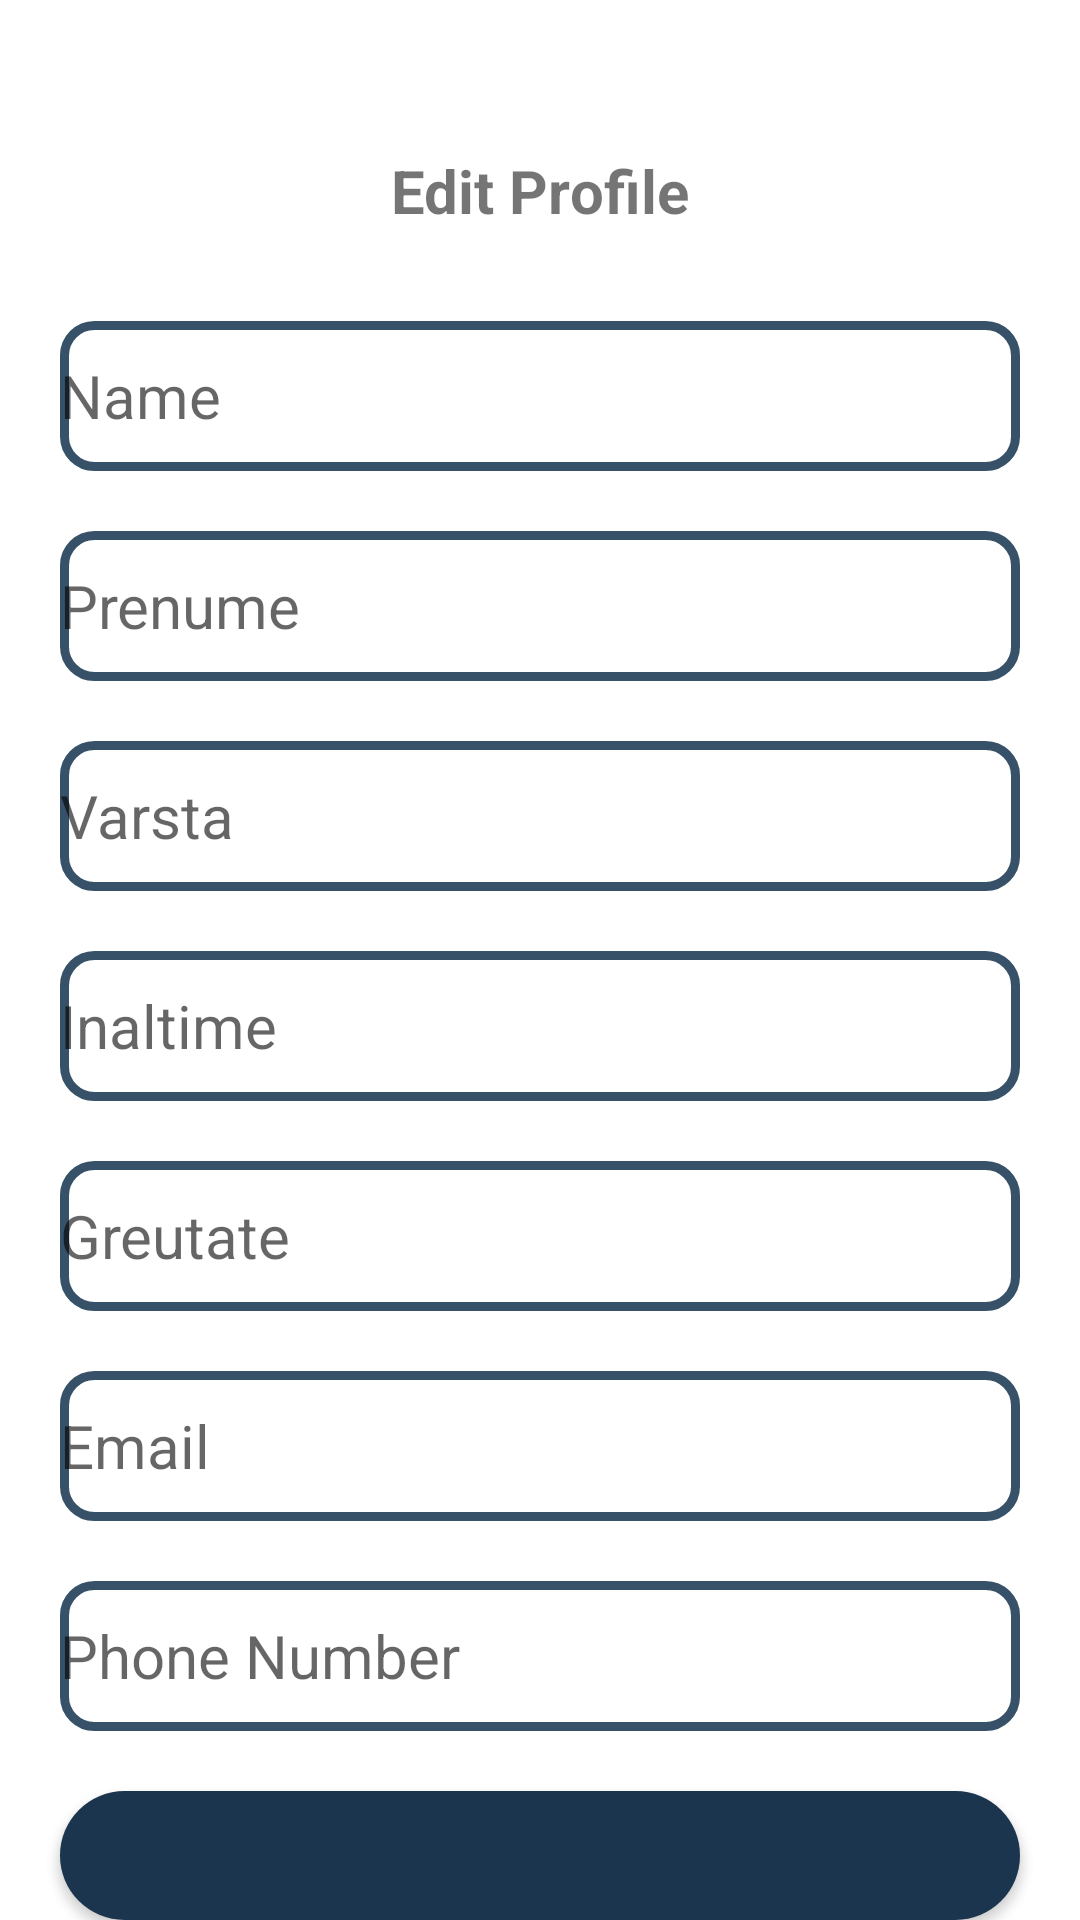

Write the Android layout XML for this screen, with the resource values it uses.
<!-- AndroidManifest.xml: application theme Theme.Pedometer -->
<!-- res/layout/edit_profile_fragment.xml -->
<?xml version="1.0" encoding="utf-8"?>
<FrameLayout xmlns:android="http://schemas.android.com/apk/res/android"
    xmlns:tools="http://schemas.android.com/tools"
    android:layout_width="match_parent"
    android:layout_height="match_parent"
    tools:context=".ui.main.">

    <LinearLayout
        android:layout_width="match_parent"
        android:layout_height="wrap_content"
        android:layout_marginTop="50dp"
        android:orientation="vertical">
        <TextView
            android:layout_width="wrap_content"
            android:layout_height="wrap_content"
            android:layout_gravity="center"
            android:layout_marginBottom="10dp"
            android:text="Edit Profile"
            android:textSize="20sp"
            android:textStyle="bold"/>
        <EditText
            android:id="@+id/editNume"
            android:layout_width="match_parent"
            android:layout_height="50dp"
            android:hint="Name"
            android:layout_marginTop="20dp"
            android:layout_marginStart="20dp"
            android:layout_marginEnd="20dp"
            android:background="@drawable/input_round"
            android:inputType="text"
            android:textSize="20sp"/>

        <EditText
            android:id="@+id/editPrenume"
            android:layout_width="match_parent"
            android:layout_height="50dp"
            android:hint="Prenume"
            android:layout_marginTop="20dp"
            android:layout_marginStart="20dp"
            android:layout_marginEnd="20dp"
            android:background="@drawable/input_round"
            android:inputType="text"
            android:textSize="20sp"/>


        <EditText
            android:id="@+id/editVarsta"
            android:layout_width="match_parent"
            android:layout_height="50dp"
            android:hint="Varsta"
            android:layout_marginTop="20dp"
            android:layout_marginStart="20dp"
            android:layout_marginEnd="20dp"
            android:background="@drawable/input_round"
            android:inputType="text"
            android:textSize="20sp"/>

        <EditText
            android:id="@+id/editInaltime"
            android:layout_width="match_parent"
            android:layout_height="50dp"
            android:hint="Inaltime"
            android:layout_marginTop="20dp"
            android:layout_marginStart="20dp"
            android:layout_marginEnd="20dp"
            android:background="@drawable/input_round"
            android:inputType="text"
            android:textSize="20sp"/>

        <EditText
            android:id="@+id/editGreutate"
            android:layout_width="match_parent"
            android:layout_height="50dp"
            android:hint="Greutate"
            android:layout_marginTop="20dp"
            android:layout_marginStart="20dp"
            android:layout_marginEnd="20dp"
            android:background="@drawable/input_round"
            android:inputType="text"
            android:textSize="20sp"/>

        <EditText
            android:id="@+id/editEmail"
            android:layout_width="match_parent"
            android:layout_height="50dp"
            android:hint="Email"
            android:layout_marginTop="20dp"
            android:layout_marginStart="20dp"
            android:layout_marginEnd="20dp"
            android:background="@drawable/input_round"
            android:inputType="text"
            android:textSize="20sp"/>

        <EditText
            android:id="@+id/editPhone"
            android:layout_width="match_parent"
            android:layout_height="50dp"
            android:hint="Phone Number"
            android:layout_marginTop="20dp"
            android:layout_marginStart="20dp"
            android:layout_marginEnd="20dp"
            android:background="@drawable/input_round"
            android:inputType="text"
            android:textSize="20sp"/>

        <Button
            android:id="@+id/editProfileButton"
            android:layout_width="match_parent"
            android:layout_height="wrap_content"
            android:layout_marginTop="20dp"
            android:layout_marginStart="20dp"
            android:layout_marginEnd="20dp"
            android:padding="20dp"
            android:background="@drawable/button_round_edges"
            android:text="UPDATE PROFILE"/>
    </LinearLayout>
</FrameLayout>
<!-- resources referenced by this layout -->
<resources>
  <!-- drawable button_round_edges (drawable) -->
  <?xml version="1.0" encoding="utf-8"?>
  <shape xmlns:android="http://schemas.android.com/apk/res/android"
      android:shape="rectangle">
      <solid android:color="@color/butoane" /> 
      <corners android:radius="30dp" />
  </shape>
  <!-- drawable input_round (drawable) -->
  <?xml version="1.0" encoding="utf-8"?>
  <shape xmlns:android="http://schemas.android.com/apk/res/android"
      android:shape="rectangle">
      <stroke android:width="3dp" android:color="@color/gray_blue" />
      <corners android:radius="10dp" />
  </shape>
  <style name="Theme.Pedometer" parent="Theme.MaterialComponents.DayNight.DarkActionBar">
          
          <item name="colorPrimary">@color/linie</item>
          <item name="colorPrimaryVariant">@color/purple_700</item>
          <item name="colorOnPrimary">@color/white</item>
          
          <item name="colorSecondary">@color/teal_200</item>
          <item name="colorSecondaryVariant">@color/teal_700</item>
          <item name="colorOnSecondary">@color/black</item>
          
          <item name="android:statusBarColor">?attr/colorPrimaryVariant</item>
          
      </style>
  <color name="butoane">#1C354F</color>
  <color name="gray_blue">#365168</color>
  <color name="linie">#001D3A</color>
  <color name="purple_700">#FF3700B3</color>
  <color name="white">#FFFFFFFF</color>
  <color name="teal_200">#FF03DAC5</color>
  <color name="teal_700">#FF018786</color>
  <color name="black">#FF000000</color>
</resources>
